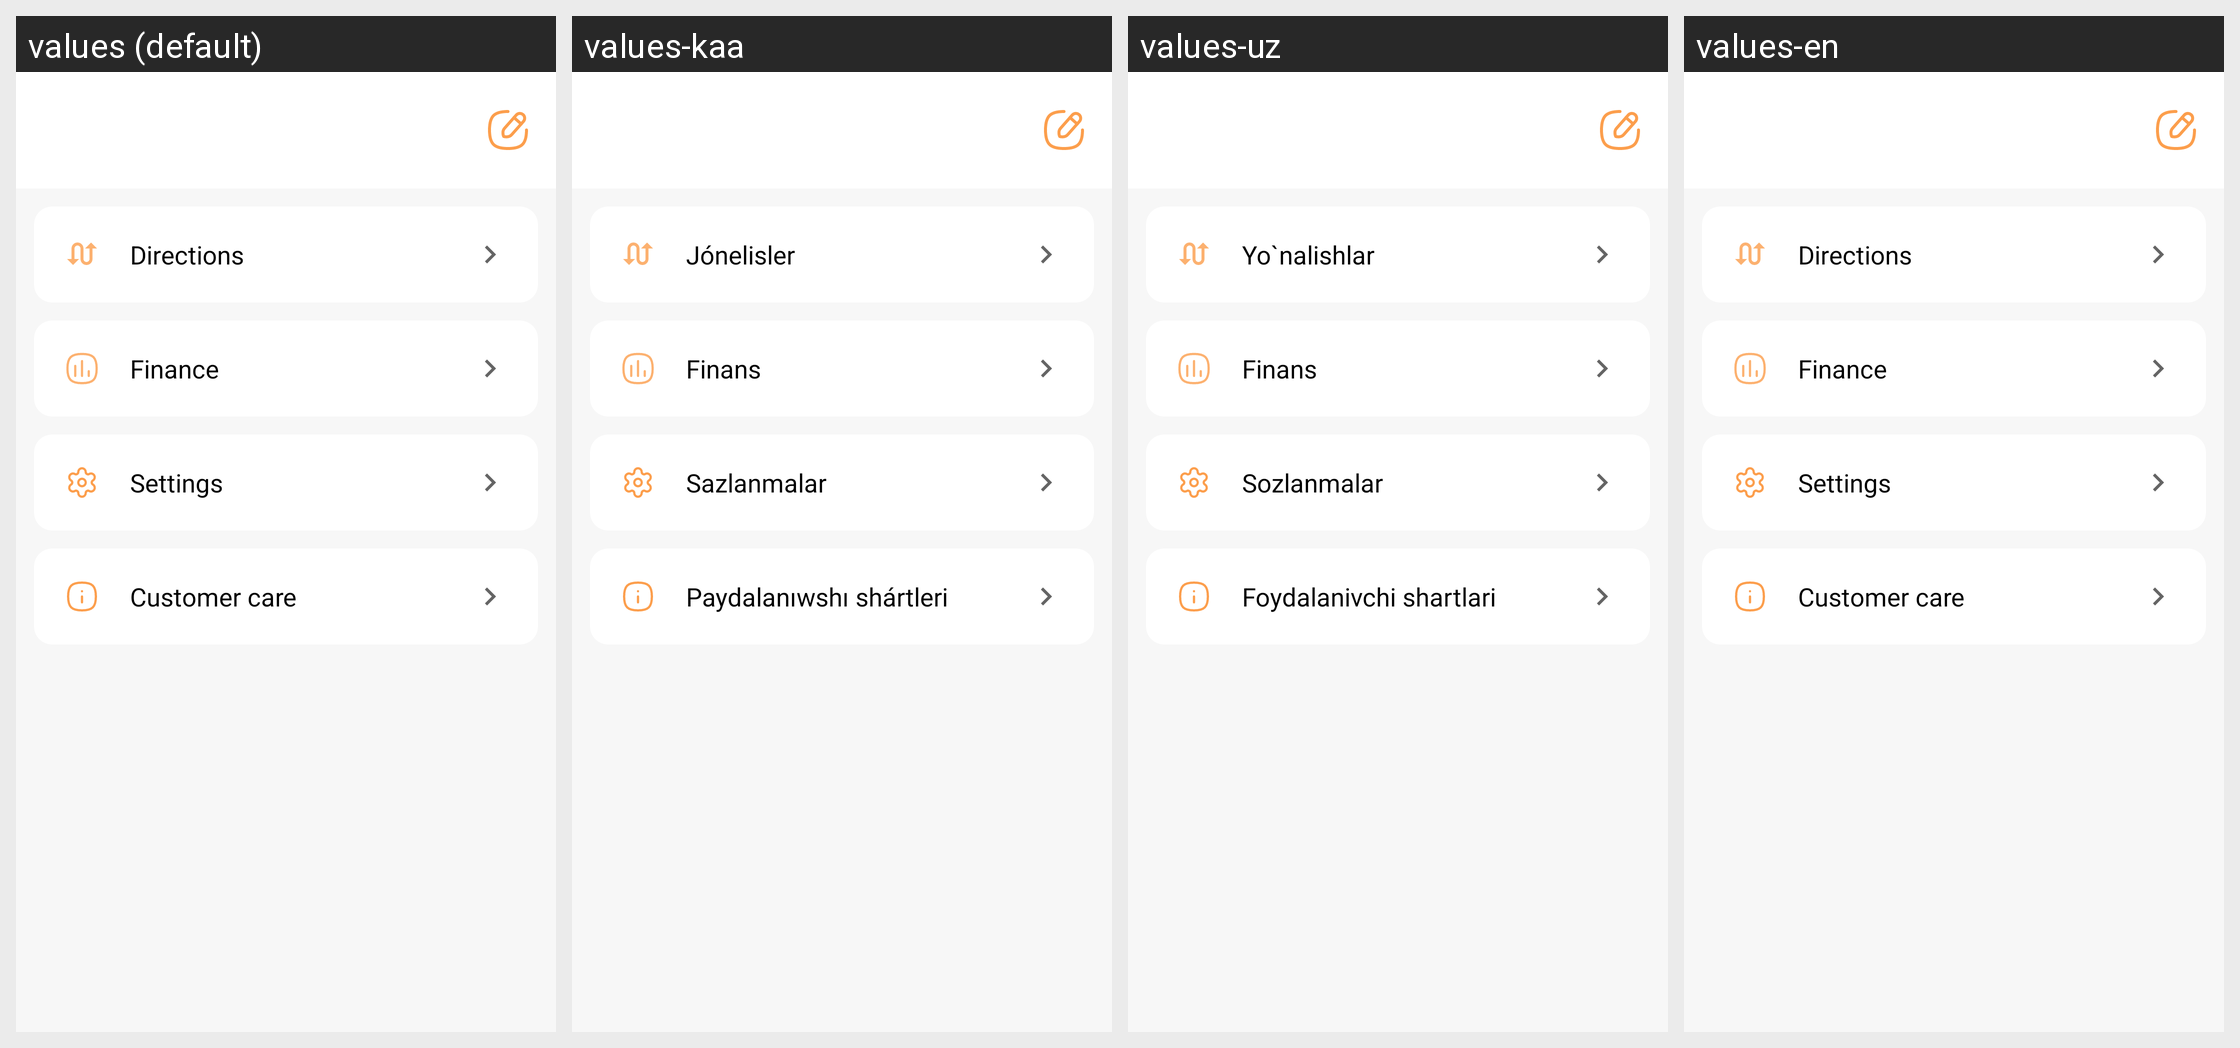

This grid shows one Android layout under several languages. Give, for every string resource on the screen, its name, the default text and each shown locale's text.
Android screen res/layout/page_profile.xml rendered under 4 locales, left to right: values (default), values-kaa, values-uz, values-en. Device: Nexus 5 (rendered at 1080×1920; each locale shown at half size, 540×960, under a caption strip naming it); theme Theme.SaigaDriver.
Strings drawn on this screen, with the default value and each locale's value (text and hints the layout hard-codes, and strings that could not be matched under every locale, appear in the picture but are not listed):

directions
  values: Directions
  values-kaa: Jónelisler
  values-uz: Yo`nalishlar
  values-en: Directions

finance
  values: Finance
  values-kaa: Finans
  values-uz: Finans
  values-en: Finance

settings
  values: Settings
  values-kaa: Sazlanmalar
  values-uz: Sozlanmalar
  values-en: Settings

customer_care
  values: Customer care
  values-kaa: Paydalanıwshı shártleri
  values-uz: Foydalanivchi shartlari
  values-en: Customer care
